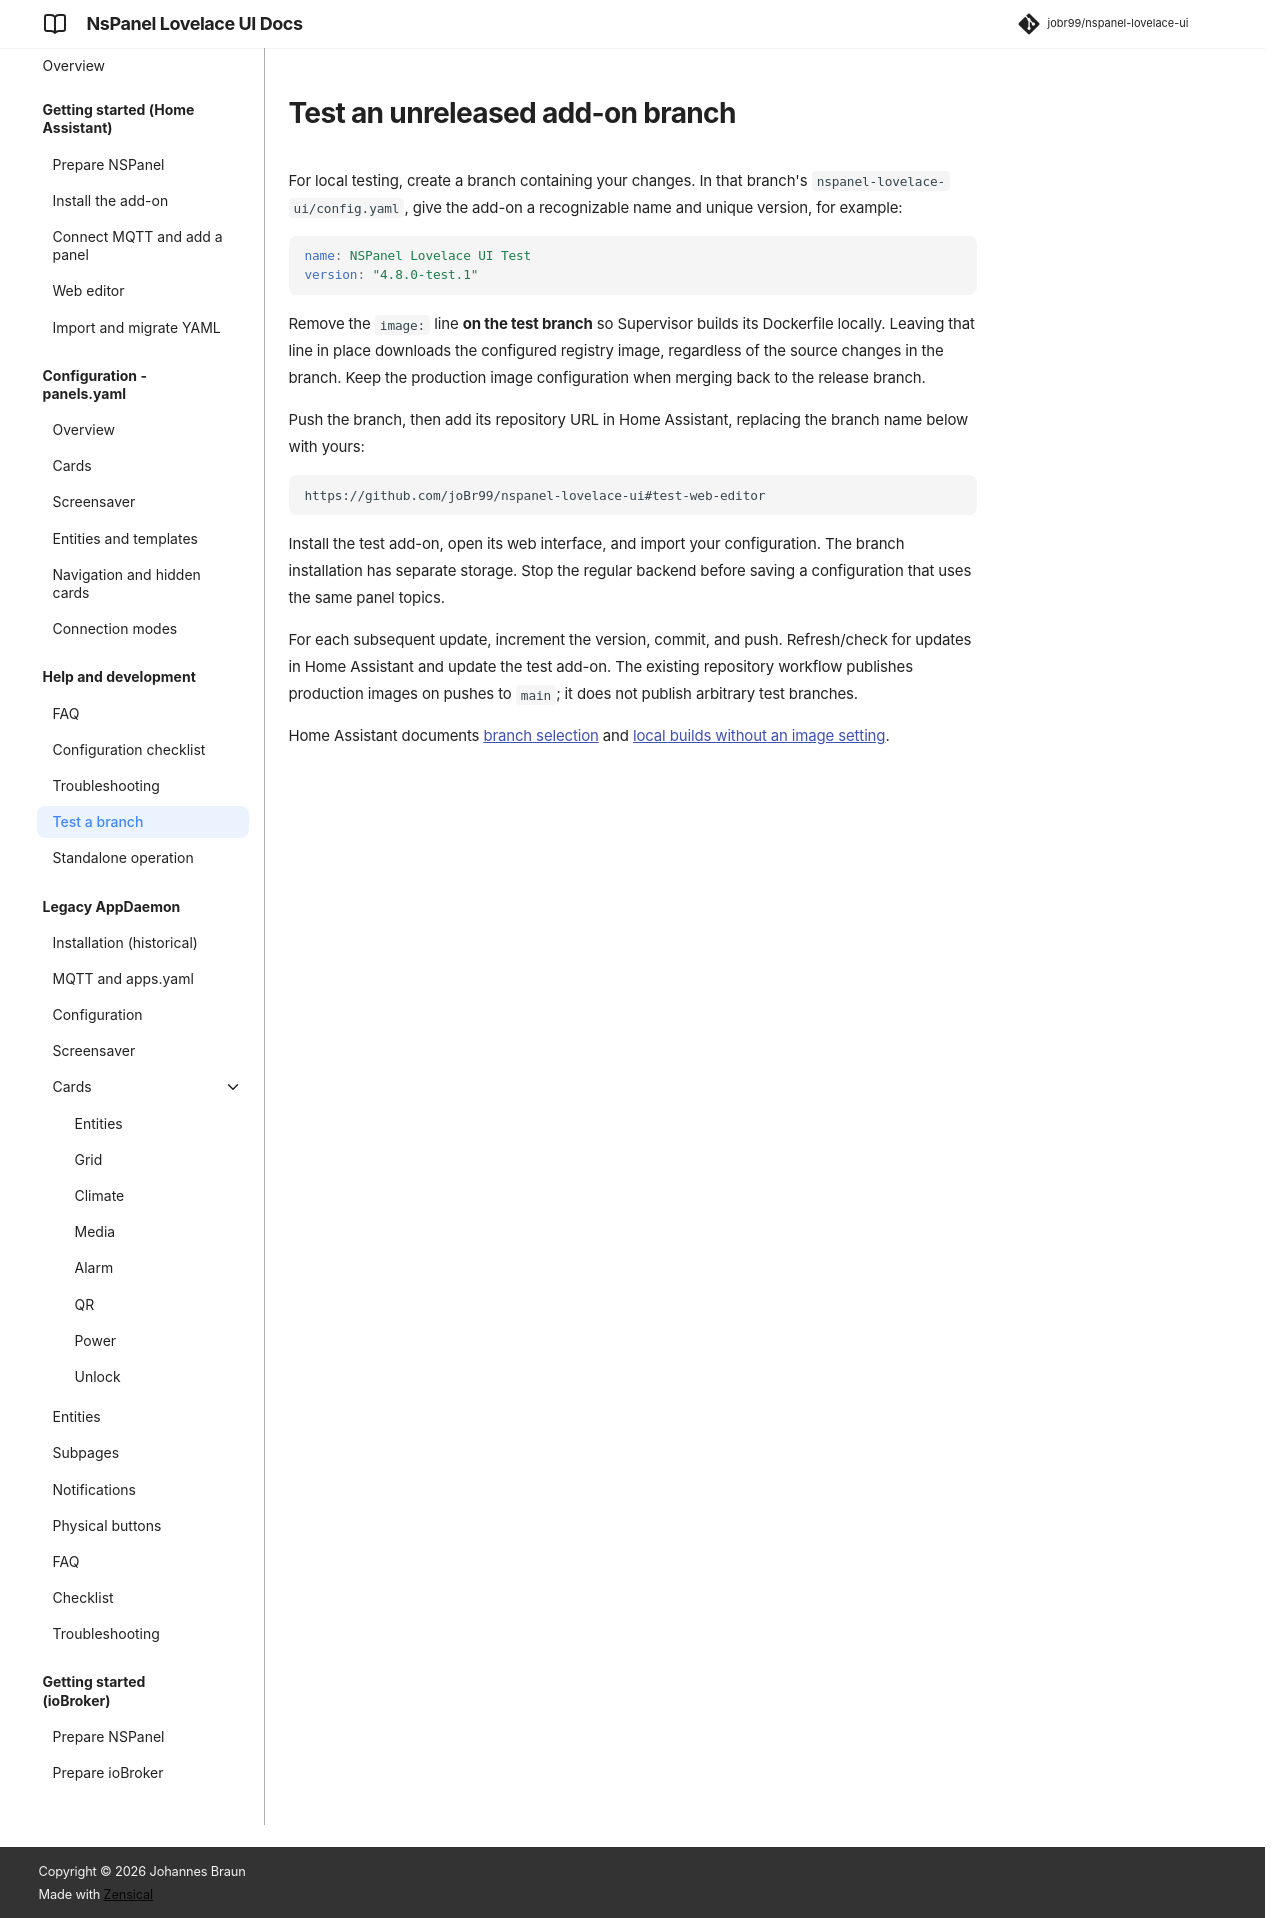

repository: joBr99/nspanel-lovelace-ui · page: testing/index.html · generator: mkdocs

# Test an unreleased add-on branch

For local testing, create a branch containing your changes. In that branch's `nspanel-lovelace-ui/config.yaml`, give the add-on a recognizable name and unique version, for example:

```yaml
name: NSPanel Lovelace UI Test
version: "4.8.0-test.1"
```

Remove the `image:` line **on the test branch** so Supervisor builds its Dockerfile locally. Leaving that line in place downloads the configured registry image, regardless of the source changes in the branch. Keep the production image configuration when merging back to the release branch.

Push the branch, then add its repository URL in Home Assistant, replacing the branch name below with yours:

```text
https://github.com/joBr99/nspanel-lovelace-ui#test-web-editor
```

Install the test add-on, open its web interface, and import your configuration. The branch installation has separate storage. Stop the regular backend before saving a configuration that uses the same panel topics.

For each subsequent update, increment the version, commit, and push. Refresh/check for updates in Home Assistant and update the test add-on. The existing repository workflow publishes production images on pushes to `main`; it does not publish arbitrary test branches.

Home Assistant documents [branch selection](https://developers.home-assistant.io/docs/apps/presentation/) and [local builds without an image setting](https://contributors.home-assistant.io/apps/how-apps-work/).
